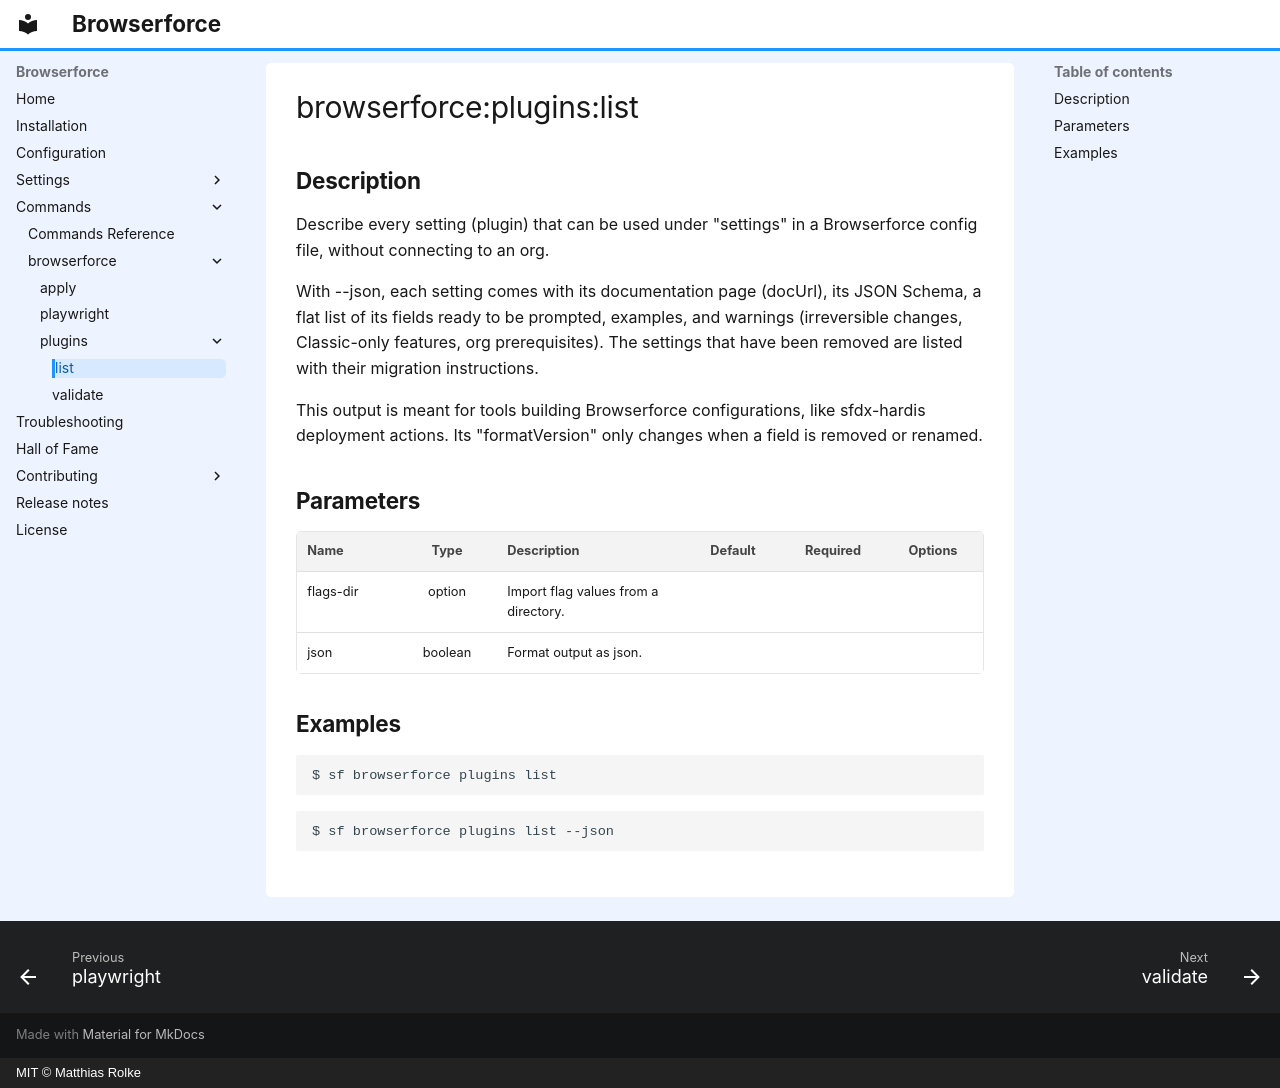

repository: amtrack/sfdx-browserforce-plugin · page: browserforce/plugins/list/index.html · generator: mkdocs · copyright: MIT © Matthias Rolke

---
title: "browserforce:plugins:list"
description: "list the settings Browserforce can apply"
---
<!-- This file has been generated with command 'sf hardis:doc:plugin:generate'. Please do not update it manually or it may be overwritten -->
# browserforce:plugins:list

## Description

Describe every setting (plugin) that can be used under "settings" in a Browserforce config file, without connecting to an org.

With --json, each setting comes with its documentation page (docUrl), its JSON Schema, a flat list of its fields ready to be prompted, examples, and warnings (irreversible changes, Classic-only features, org prerequisites). The settings that have been removed are listed with their migration instructions.

This output is meant for tools building Browserforce configurations, like sfdx-hardis deployment actions. Its "formatVersion" only changes when a field is removed or renamed.

## Parameters

| Name      |  Type   | Description                          | Default | Required | Options |
|:----------|:-------:|:-------------------------------------|:-------:|:--------:|:-------:|
| flags-dir | option  | Import flag values from a directory. |         |          |         |
| json      | boolean | Format output as json.               |         |          |         |

## Examples

```shell
$ sf browserforce plugins list
```

```shell
$ sf browserforce plugins list --json
```
